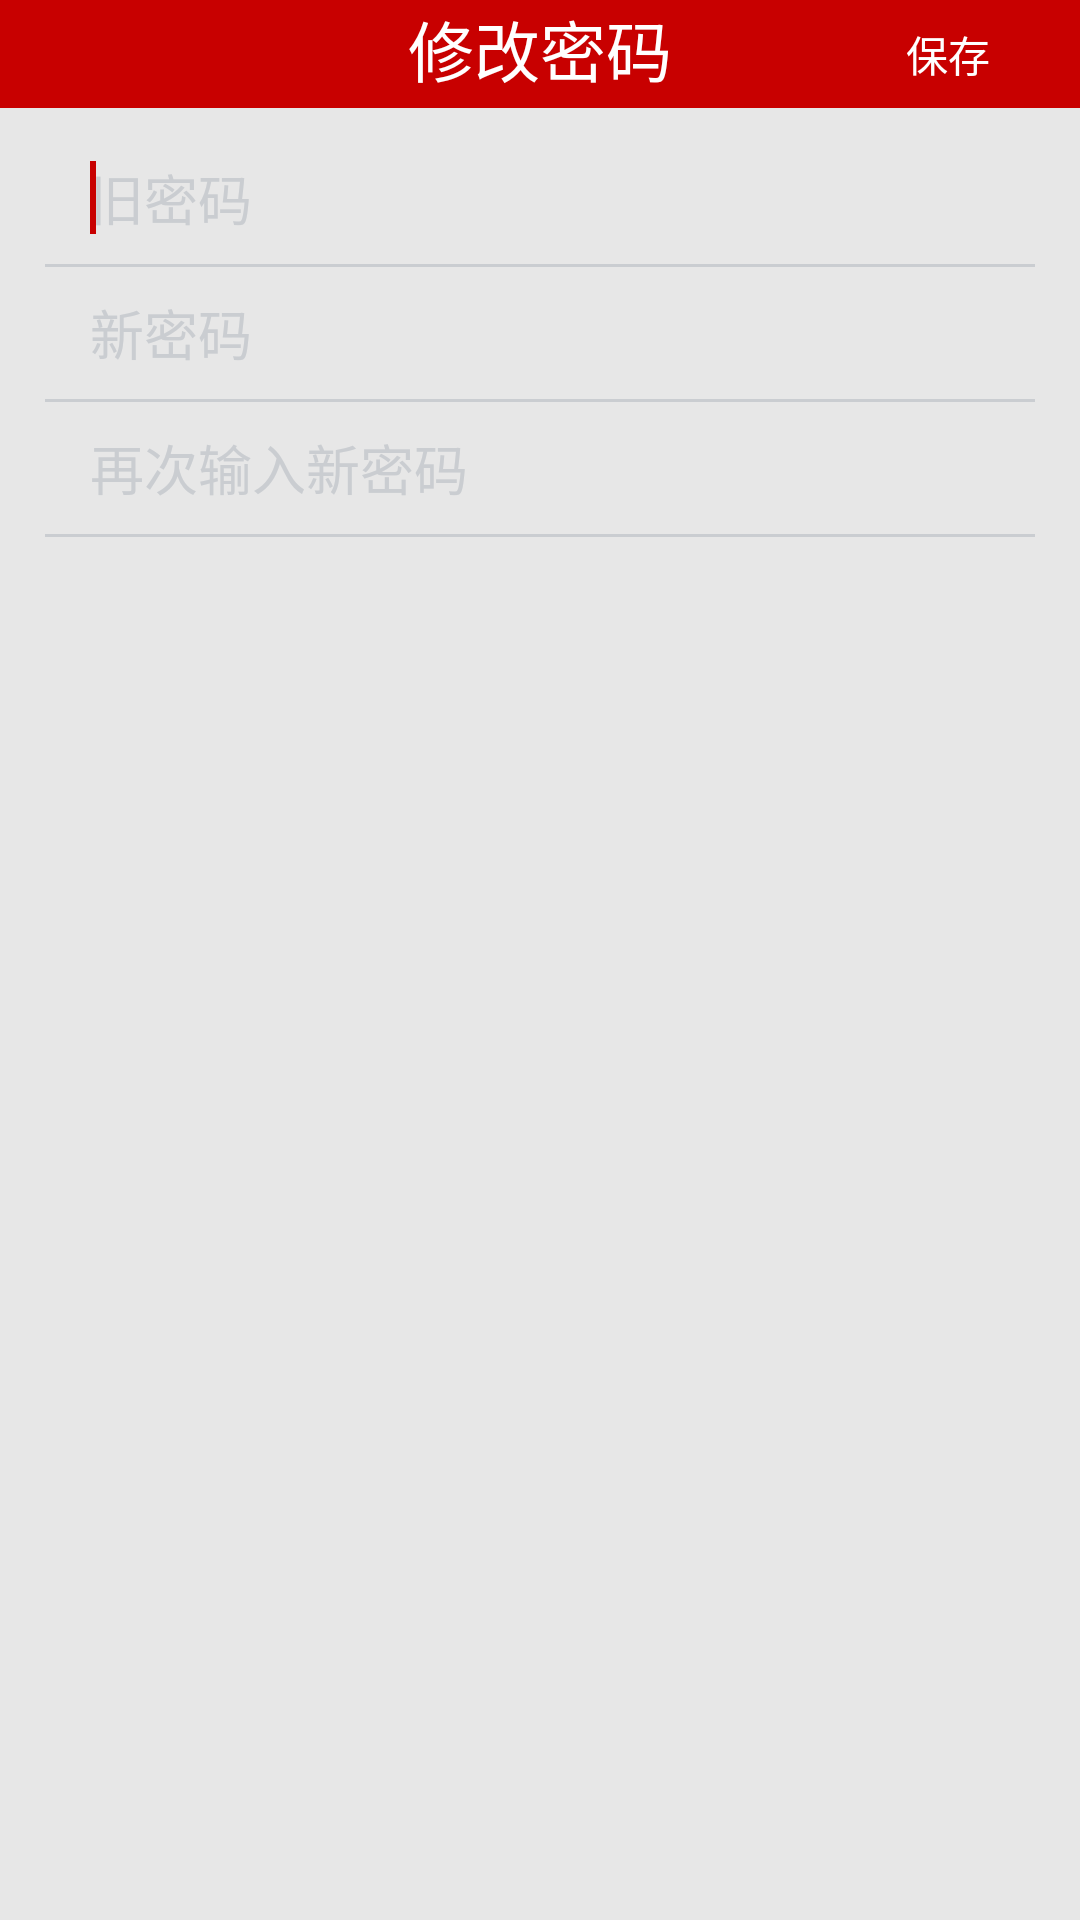

This screen was rendered from an Android layout file. Write that file and the resources it references.
<!-- AndroidManifest.xml: application theme AppTheme -->
<!-- res/layout/activity_change_pwd.xml -->
<LinearLayout xmlns:android="http://schemas.android.com/apk/res/android"
    android:layout_width="match_parent"
    android:layout_height="match_parent"
    android:background="#e7e7e7"
    android:orientation="vertical">

    <RelativeLayout
        android:id="@+id/rl_tab01_title"
        android:layout_width="fill_parent"
        android:layout_height="36dp"
        android:layout_alignParentTop="true"
        android:layout_centerHorizontal="true"
        android:background="@color/deep_blue"
        android:gravity="center_vertical"
        android:orientation="horizontal">

        <TextView
            android:id="@+id/tv_title"
            android:layout_width="fill_parent"
            android:layout_height="wrap_content"
            android:layout_gravity="center_vertical"
            android:gravity="center"
            android:text="修改密码"
            android:textAppearance="?android:attr/textAppearanceLarge"
            android:textColor="#ffffff" />

        <Button
            android:id="@+id/change_pwd_savebtn"
            android:layout_width="wrap_content"
            android:layout_height="wrap_content"
            android:layout_alignParentEnd="true"
            android:layout_alignParentTop="true"
            android:background="@android:color/transparent"
            android:text="保存"
            android:textColor="@color/white" />

    </RelativeLayout>

    <LinearLayout
        android:id="@+id/login_linearLayout"
        android:layout_width="match_parent"
        android:layout_height="wrap_content"
        android:layout_gravity="center"
        android:layout_marginTop="8dp"
        android:orientation="vertical">

        <LinearLayout
            android:layout_width="match_parent"
            android:layout_height="wrap_content"
            android:layout_marginLeft="15dp"
            android:layout_marginRight="15dp"
            android:orientation="vertical">

            <LinearLayout
                android:id="@+id/oldpwd_LinearLayout"
                android:layout_width="match_parent"
                android:layout_height="wrap_content"
                android:gravity="right"
                android:orientation="horizontal">

                
                
                <EditText
                    android:id="@+id/change_oldpwd"
                    android:layout_width="0dp"
                    android:layout_height="44dp"
                    android:layout_weight="1"
                    android:background="@null"
                    android:ems="10"
                    android:hint="旧密码"
                    android:imeOptions="actionSend"
                    android:inputType="textPassword"
                    android:paddingLeft="15dp"
                    android:paddingRight="15dp"
                    android:singleLine="true"
                    android:textColor="@color/black"
                    android:textColorHint="#CACDD1"
                    android:textSize="18sp">
                    <requestFocus />
                </EditText>

                <ImageButton
                    android:id="@+id/btn_clear_oldpwd_text"
                    android:layout_width="20dp"
                    android:layout_height="20dp"
                    android:layout_gravity="right|center_vertical"
                    android:layout_marginRight="10dp"
                    android:background="@drawable/ic_cancel_black"
                    android:backgroundTint="#ffbdbdbd" />


            </LinearLayout>

            
            <View
                android:layout_width="match_parent"
                android:layout_height="1dp"
                android:background="#CACDD1" />

        </LinearLayout>

        <LinearLayout
            android:layout_width="match_parent"
            android:layout_height="wrap_content"
            android:layout_marginLeft="15dp"
            android:layout_marginRight="15dp"
            android:orientation="vertical">

            <LinearLayout
                android:id="@+id/newpwd1_LinearLayout"
                android:layout_width="match_parent"
                android:layout_height="wrap_content"
                android:gravity="right"
                android:orientation="horizontal">

                <EditText
                    android:id="@+id/change_newpwd1"
                    android:layout_width="0dp"
                    android:layout_height="44dp"
                    android:layout_weight="1"
                    android:background="@null"
                    android:ems="10"
                    android:hint="新密码"
                    android:imeOptions="actionSend"
                    android:inputType="textPassword"
                    android:paddingLeft="15dp"
                    android:paddingRight="15dp"
                    android:singleLine="true"
                    android:textColor="@color/black"
                    android:textColorHint="#CACDD1"
                    android:textSize="18sp">

                </EditText>

                <ImageButton
                    android:id="@+id/btn_clear_newpwd1_text"
                    android:layout_width="20dp"
                    android:layout_height="20dp"
                    android:layout_gravity="right|center_vertical"
                    android:layout_marginRight="10dp"
                    android:background="@drawable/ic_cancel_black"
                    android:backgroundTint="#ffbdbdbd" />


            </LinearLayout>

            
            <View
                android:layout_width="match_parent"
                android:layout_height="1dp"
                android:background="#CACDD1" />

        </LinearLayout>

        <LinearLayout
            android:layout_width="match_parent"
            android:layout_height="wrap_content"
            android:layout_marginLeft="15dp"
            android:layout_marginRight="15dp"
            android:orientation="vertical">

            <LinearLayout
                android:id="@+id/newpwd2_LinearLayout"
                android:layout_width="match_parent"
                android:layout_height="wrap_content"
                android:gravity="right"
                android:orientation="horizontal">

                <EditText
                    android:id="@+id/change_newpwd2"
                    android:layout_width="0dp"
                    android:layout_height="44dp"
                    android:layout_weight="1"
                    android:background="@null"
                    android:ems="10"
                    android:hint="再次输入新密码"
                    android:imeOptions="actionSend"
                    android:inputType="textPassword"
                    android:paddingLeft="15dp"
                    android:paddingRight="15dp"
                    android:singleLine="true"
                    android:textColor="@color/black"
                    android:textColorHint="#CACDD1"
                    android:textSize="18sp">

                </EditText>

                <ImageButton
                    android:id="@+id/btn_clear_newpwd2_text"
                    android:layout_width="20dp"
                    android:layout_height="20dp"
                    android:layout_gravity="right|center_vertical"
                    android:layout_marginRight="10dp"
                    android:background="@drawable/ic_cancel_black"
                    android:backgroundTint="#ffbdbdbd" />


            </LinearLayout>

            
            <View
                android:layout_width="match_parent"
                android:layout_height="1dp"
                android:background="#CACDD1" />

        </LinearLayout>


    </LinearLayout>


</LinearLayout>
<!-- resources referenced by this layout -->
<resources>
  <color name="black">#ff000000</color>
  <color name="deep_blue">#ffc80000</color>
  <color name="white">#ffffffff</color>
  <style name="AppTheme" parent="Theme.AppCompat.Light.DarkActionBar">
          
          <item name="colorPrimary">@color/deep_blue</item>
          <item name="colorPrimaryDark">@color/deep_blue</item>
          <item name="colorAccent">@color/deep_blue</item>
      </style>
</resources>
